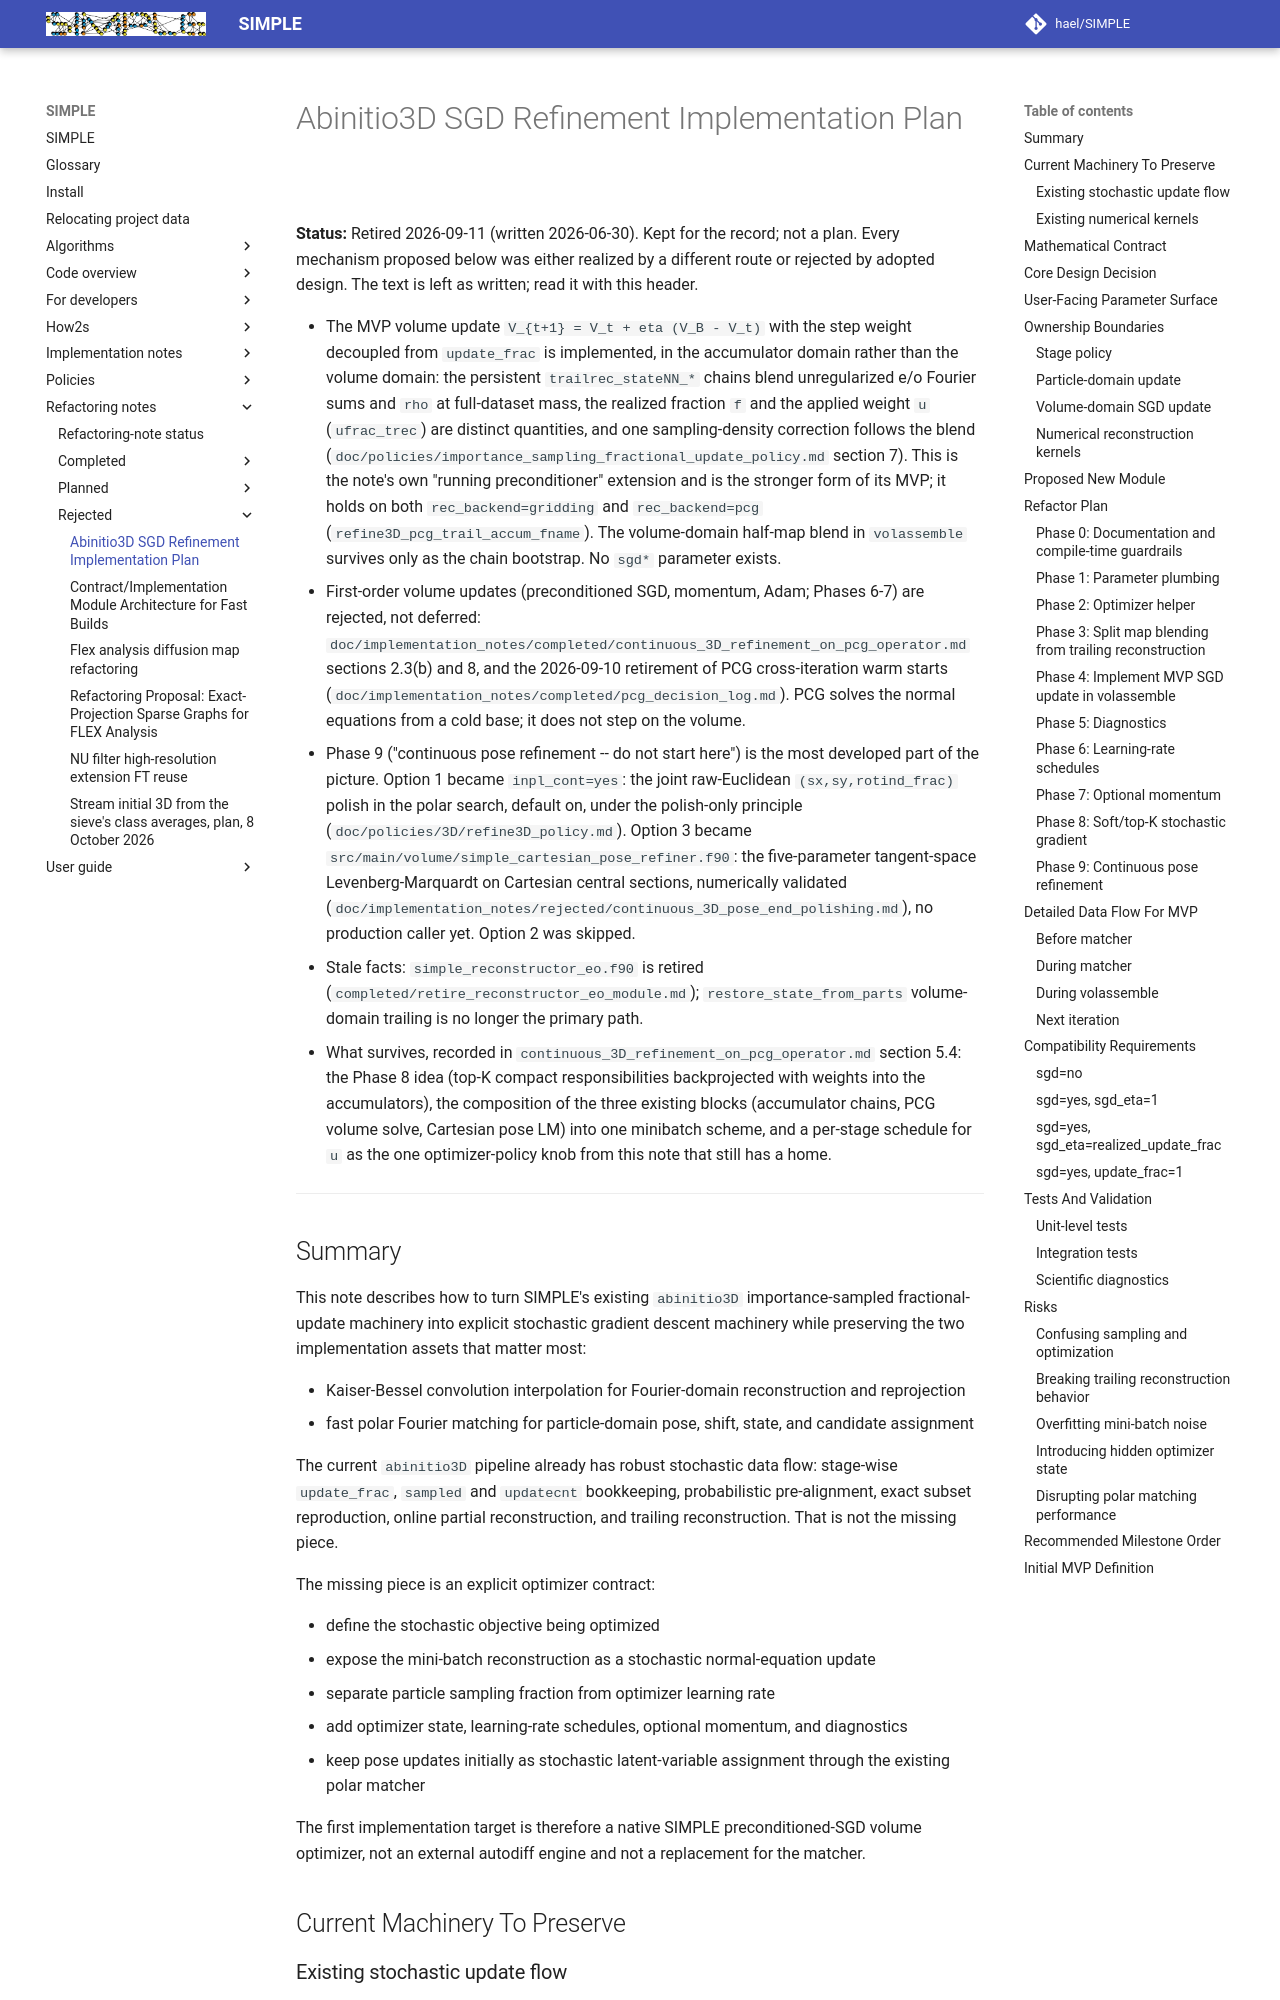

repository: hael/SIMPLE · page: refactoring_notes/rejected/abinitio3d_sgd_refinement_plan.html · generator: mkdocs

# Abinitio3D SGD Refinement Implementation Plan

**Status:** Retired 2026-09-11 (written 2026-06-30). Kept for the record; not
a plan. Every mechanism proposed below was either realized by a different
route or rejected by adopted design. The text is left as written; read it with
this header.
